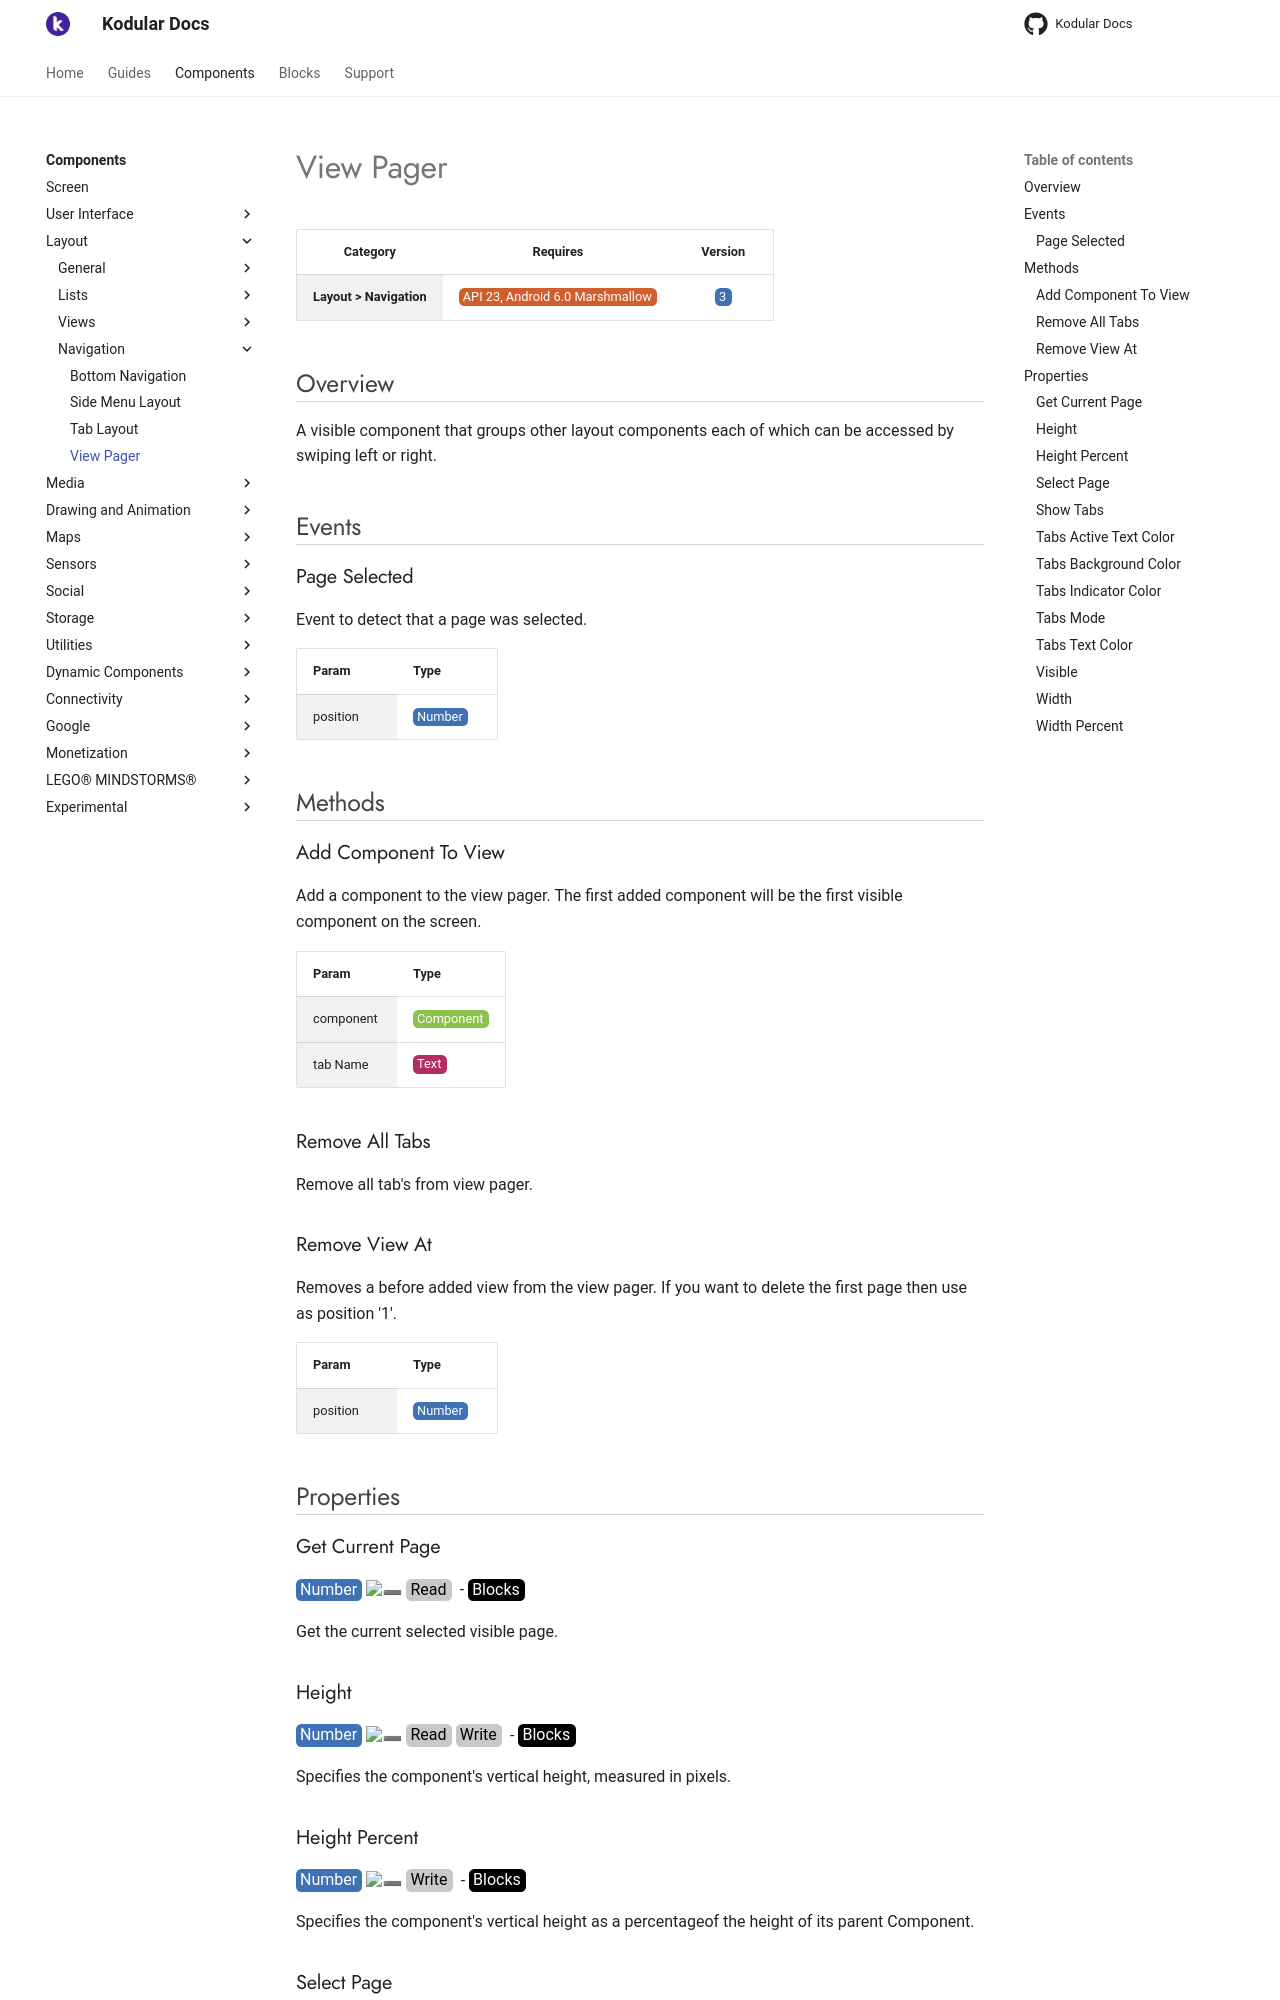

repository: Kodular/Documentation · page: components/layout/navigation/view-pager/index.html · generator: jekyll

# View Pager

| Category | Requires | Version |
|:--------:|:-------:|:--------:|
|**Layout > Navigation**|<span class="chip chip-any">API 23, Android 6.0 Marshmallow</span>|<span class="chip chip-number">3</span>|

## Overview

A visible component that groups other layout components each of which can be accessed by swiping left or right.

## Events

### Page Selected

Event to detect that a page was selected.

<div class="block" ai2-block="event" not-rendered="true" value="%7B%22componentName%22:%20%22View%20Pager%22,%20%22name%22:%20%22Page%20Selected%22,%20%22param%22:%20%5B%22position%22%5D%7D"></div>

| Param | Type |
|--------|------|
|position|<span class="chip chip-number">Number</span>|

## Methods

### Add Component To View

Add a component to the view pager. The first added component will be the first visible component on the screen.

<div class="block" ai2-block="method" not-rendered="true" value="%7B%22componentName%22:%20%22View%20Pager%22,%20%22name%22:%20%22Add%20Component%20To%20View%22,%20%22output%22:%20false,%20%22param%22:%20%5B%22component%22,%20%22tab%20Name%22%5D%7D"></div>

| Param | Type |
|--------|------|
|component|<span class="chip chip-component">Component</span>|
|tab Name|<span class="chip chip-text">Text</span>|

### Remove All Tabs

Remove all tab's from view pager.

<div class="block" ai2-block="method" not-rendered="true" value="%7B%22componentName%22:%20%22View%20Pager%22,%20%22name%22:%20%22Remove%20All%20Tabs%22,%20%22output%22:%20false,%20%22param%22:%20%5B%5D%7D"></div>

### Remove View At

Removes a before added view from the view pager. If you want to delete the first page then use as position '1'.

<div class="block" ai2-block="method" not-rendered="true" value="%7B%22componentName%22:%20%22View%20Pager%22,%20%22name%22:%20%22Remove%20View%20At%22,%20%22output%22:%20false,%20%22param%22:%20%5B%22position%22%5D%7D"></div>

| Param | Type |
|--------|------|
|position|<span class="chip chip-number">Number</span>|

## Properties

### Get Current Page

<span style="user-select: none; white-space:pre-wrap;"><span class="chip chip-number">Number</span> :heavy_minus_sign: <span class="chip chip-rw">Read</span>  - <span class="chip chip-bd">Blocks</span></span>

Get the current selected visible page.

<div class="block" ai2-block="property" not-rendered="true" value="%7B%22componentName%22:%20%22View%20Pager%22,%20%22name%22:%20%22Get%20Current%20Page%22,%20%22getter%22:%20true%7D"></div>

### Height

<span style="user-select: none; white-space:pre-wrap;"><span class="chip chip-number">Number</span> :heavy_minus_sign: <span class="chip chip-rw">Read</span> <span class="chip chip-rw">Write</span>  - <span class="chip chip-bd">Blocks</span></span>

Specifies the component's vertical height, measured in pixels.

<div class="block" ai2-block="property" not-rendered="true" value="%7B%22componentName%22:%20%22View%20Pager%22,%20%22name%22:%20%22Height%22,%20%22getter%22:%20true%7D"></div>
<div class="block" ai2-block="property" not-rendered="true" value="%7B%22componentName%22:%20%22View%20Pager%22,%20%22name%22:%20%22Height%22,%20%22getter%22:%20false%7D"></div>

### Height Percent

<span style="user-select: none; white-space:pre-wrap;"><span class="chip chip-number">Number</span> :heavy_minus_sign: <span class="chip chip-rw">Write</span>  - <span class="chip chip-bd">Blocks</span></span>

Specifies the component's vertical height as a percentageof the height of its parent Component.

<div class="block" ai2-block="property" not-rendered="true" value="%7B%22componentName%22:%20%22View%20Pager%22,%20%22name%22:%20%22Height%20Percent%22,%20%22getter%22:%20false%7D"></div>

### Select Page

<span style="user-select: none; white-space:pre-wrap;"><span class="chip chip-number">Number</span> :heavy_minus_sign: <span class="chip chip-rw">Write</span>  - <span class="chip chip-bd">Blocks</span></span>

Select a page which is then the active page. Use '1' to select the first page.

<div class="block" ai2-block="property" not-rendered="true" value="%7B%22componentName%22:%20%22View%20Pager%22,%20%22name%22:%20%22Select%20Page%22,%20%22getter%22:%20false%7D"></div>

### Show Tabs

<small>Available as ^^Experimental^^ Property</small>

<span style="user-select: none; white-space:pre-wrap;"><span class="chip chip-boolean">Boolean</span> <span class="chip chip-boolean">Default: <i>True</i></span> :heavy_minus_sign: <span class="chip chip-rw">Read</span> <span class="chip chip-rw">Write</span>  - <span class="chip chip-bd">Designer</span> <span class="chip chip-bd">Blocks</span></span>

If set to true, you will see tabs above the view pager.

<div class="block" ai2-block="property" not-rendered="true" value="%7B%22componentName%22:%20%22View%20Pager%22,%20%22name%22:%20%22Show%20Tabs%22,%20%22getter%22:%20true%7D"></div>
<div class="block" ai2-block="property" not-rendered="true" value="%7B%22componentName%22:%20%22View%20Pager%22,%20%22name%22:%20%22Show%20Tabs%22,%20%22getter%22:%20false%7D"></div>

### Tabs Active Text Color

<span style="user-select: none; white-space:pre-wrap;"><span class="chip chip-color">Color</span> <span class="chip chip-color">Default: <i>#FF4081FF</i>&nbsp;<span style="width: 15px; height: 15px; margin: auto; display: inline-block; border: 1px solid white; vertical-align: middle; border-radius: 3px; background-color: #FF4081;"></span></span> :heavy_minus_sign: <span class="chip chip-rw">Read</span> <span class="chip chip-rw">Write</span>  - <span class="chip chip-bd">Designer</span> <span class="chip chip-bd">Blocks</span></span>

Specifies the tab's text color for active tab's.

<div class="block" ai2-block="property" not-rendered="true" value="%7B%22componentName%22:%20%22View%20Pager%22,%20%22name%22:%20%22Tabs%20Active%20Text%20Color%22,%20%22getter%22:%20true%7D"></div>
<div class="block" ai2-block="property" not-rendered="true" value="%7B%22componentName%22:%20%22View%20Pager%22,%20%22name%22:%20%22Tabs%20Active%20Text%20Color%22,%20%22getter%22:%20false%7D"></div>
